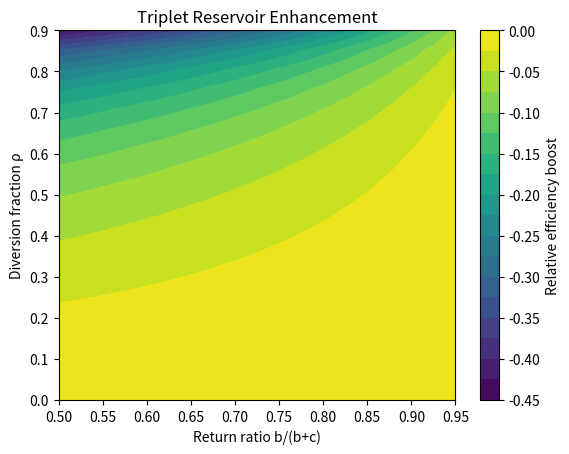

Write the Python code that produced this figure.
# STATUS: infrastructure -- kinetic triplet state model with rISC
"""
triplet_reservoir.py – Kinetic model including triplet states and rISC.
Computes effective FRET efficiency boost.
"""

import numpy as np
import matplotlib.pyplot as plt
from scipy.integrate import solve_ivp

def triplet_kinetics(t, y, kF, kR, knrS, kISC, krISC, knrT, kP):
    """
    Rate equations for donor singlet and triplet populations.
    y = [S1, T1]
    """
    S1, T1 = y
    dS1 = - (kF + kR + knrS + kISC) * S1 + krISC * T1
    dT1 = kISC * S1 - (krISC + knrT + kP) * T1
    return [dS1, dT1]

def effective_fret_efficiency(kF, kR, knrS, kISC, krISC, knrT, kP, excitation_pulse=None):
    """
    Compute steady-state FRET efficiency including triplet reservoir.
    If excitation_pulse is a function of time, we can integrate; 
    for steady-state, we solve equilibrium.
    """
    # Steady-state: dS1/dt = dT1/dt = 0, plus normalization S1 + T1 = 1 (in excited manifold)
    # Actually, we can compute fraction of excitation that leads to FRET:
    # f_FRET = kF * S1_ss / (kF + kR + knrS) for standard case.
    # With triplets, the denominator changes.
    # Solve linear system:
    # (kF+kR+knrS+kISC) * S1 - krISC * T1 = 1 (excitation rate set to 1)
    # -kISC * S1 + (krISC+knrT+kP) * T1 = 0
    A = np.array([[kF + kR + knrS + kISC, -krISC],
                  [-kISC, krISC + knrT + kP]])
    b = np.array([1.0, 0.0])
    S1_ss, T1_ss = np.linalg.solve(A, b)
    # Total excitation flux = 1, FRET flux = kF * S1_ss
    return kF * S1_ss

def efficiency_boost(kF, kR, knrS, rho, return_ratio):
    """
    Convenience function using parameters ρ and b/(b+c).
    ρ = kISC / (kISC + knrS)  (fraction of non-radiative loss diverted to ISC)
    return_ratio = krISC / (krISC + knrT + kP)
    """
    # Derive rates from parameters
    # knrS given, then kISC = rho * knrS / (1 - rho)  (since rho = kISC/(kISC+knrS))
    if rho >= 1.0: rho = 0.99
    kISC = rho * knrS / (1 - rho)
    # For return ratio b = krISC, c = knrT+kP
    # We can set c = 1.0, then krISC = return_ratio * c / (1 - return_ratio) if return_ratio < 1
    c = 1.0
    krISC = return_ratio * c / (1 - return_ratio) if return_ratio < 0.99 else 99.0
    knrT_kP = c
    return effective_fret_efficiency(kF, kR, knrS, kISC, krISC, knrT_kP, 0.0)

# Demo
if __name__ == "__main__":
    # Base rates (ns^-1)
    kF = 1.0
    kR = 0.5
    knrS = 0.3
    
    rho_vals = np.linspace(0, 0.9, 20)
    return_ratio_vals = np.linspace(0.5, 0.95, 20)
    
    boost_map = np.zeros((len(rho_vals), len(return_ratio_vals)))
    for i, rho in enumerate(rho_vals):
        for j, rr in enumerate(return_ratio_vals):
            boost_map[i,j] = efficiency_boost(kF, kR, knrS, rho, rr)
    
    # Reference efficiency without triplet reservoir
    E_ref = kF / (kF + kR + knrS)
    
    plt.figure()
    plt.contourf(return_ratio_vals, rho_vals, boost_map / E_ref - 1, levels=20)
    plt.colorbar(label='Relative efficiency boost')
    plt.xlabel('Return ratio b/(b+c)')
    plt.ylabel('Diversion fraction ρ')
    plt.title('Triplet Reservoir Enhancement')
    plt.show()
